Photos from the image-classification dataset "compiled_dataset" in the GitHub repository Abhi21298/Thesis-Blood-Smears. Its 2 classes are: RBC, WBC.

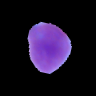
Label: WBC

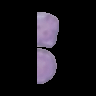
Label: RBC

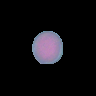
Label: RBC

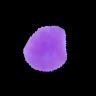
Label: WBC

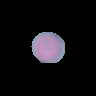
Label: RBC

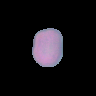
Label: RBC
